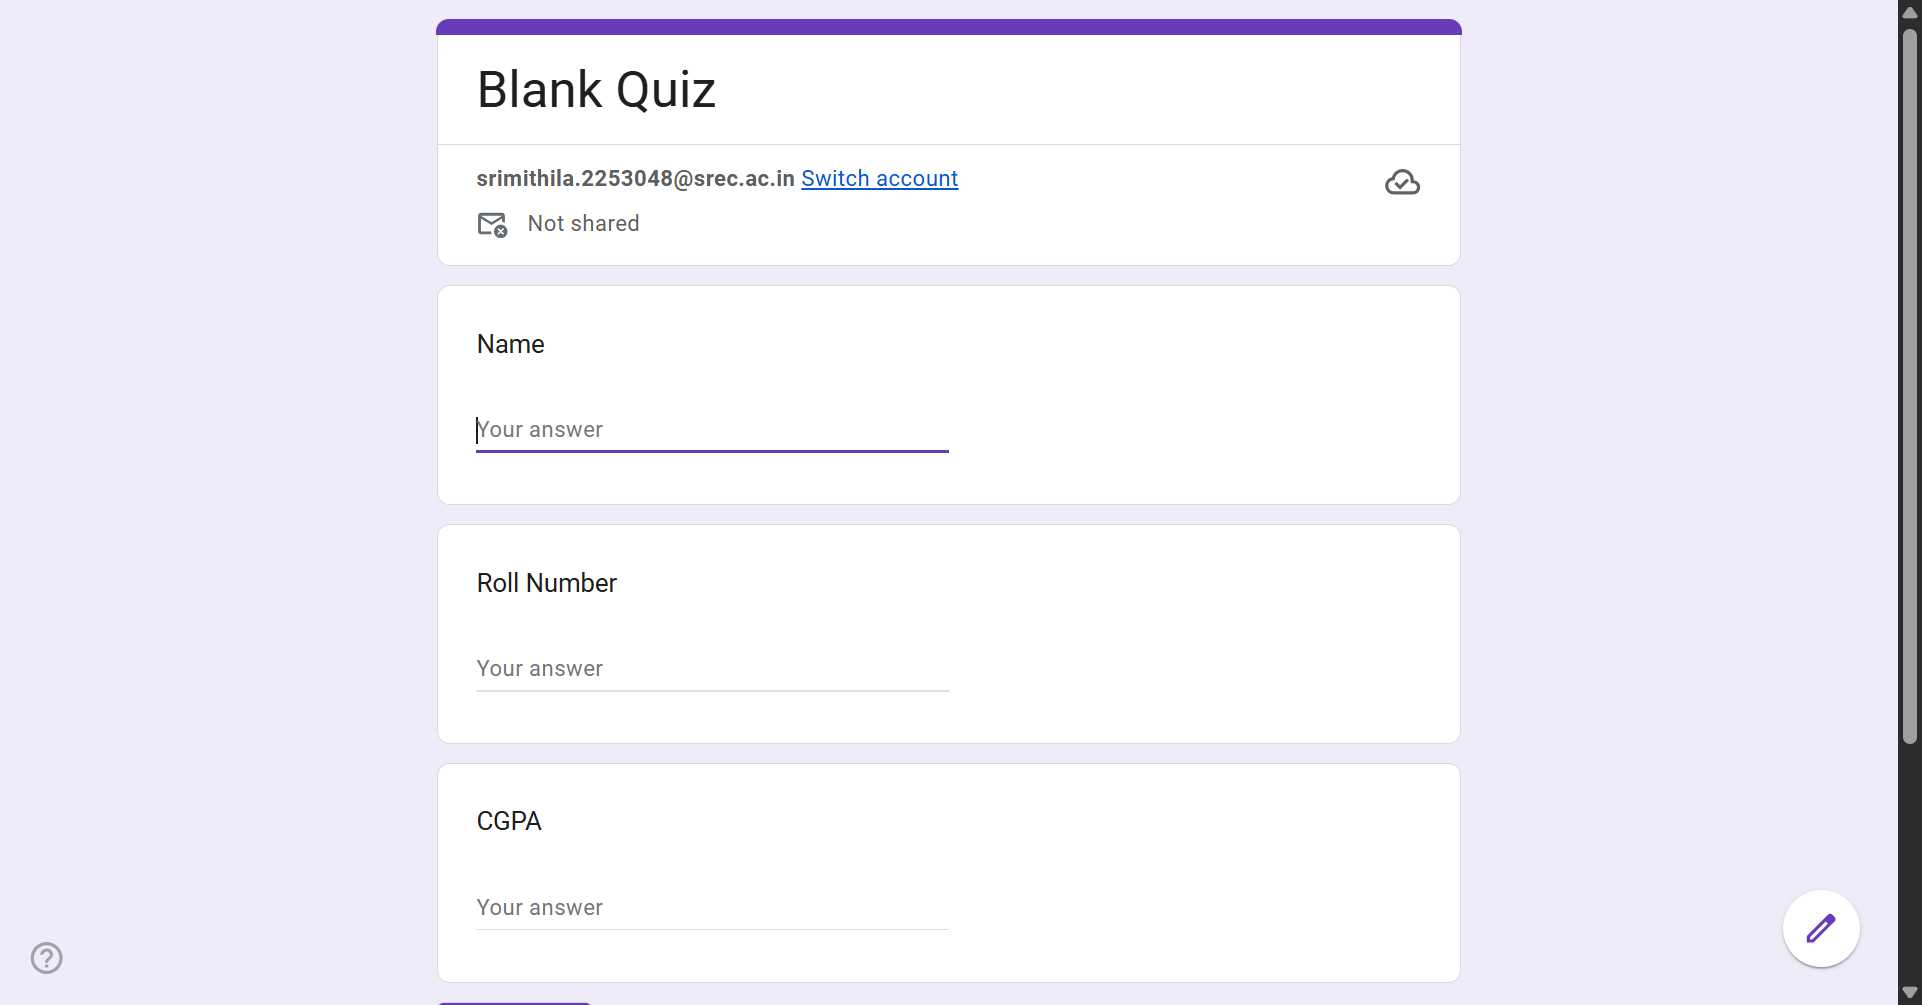
Workflow: Main

Step 1: Chrome Blank Quiz in window 'Blank Quiz' (chrome.exe)

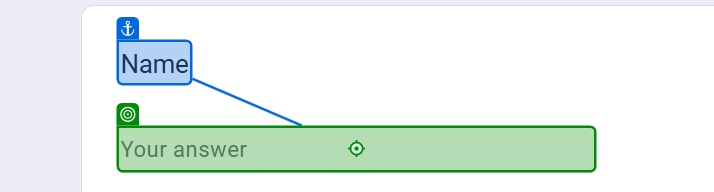
Step 2: type "Sri Mithila P G" into the element 'Your answer' in window 'Blank Quiz' (chrome.exe)

Step 3: type "71812253048" into the text box in window 'Blank Quiz' (chrome.exe) (no picture)

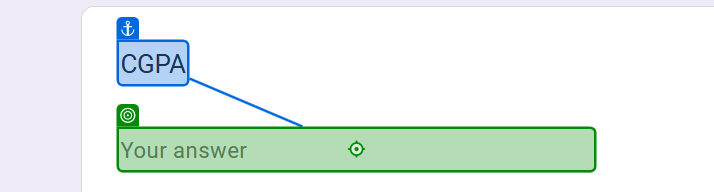
Step 4: type "8" into the element 'Your answer' in window 'Blank Quiz' (chrome.exe)

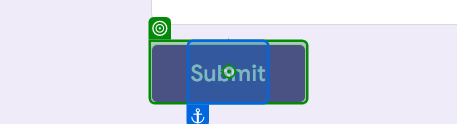
Step 5: click on the element in window 'Blank Quiz' (chrome.exe)
